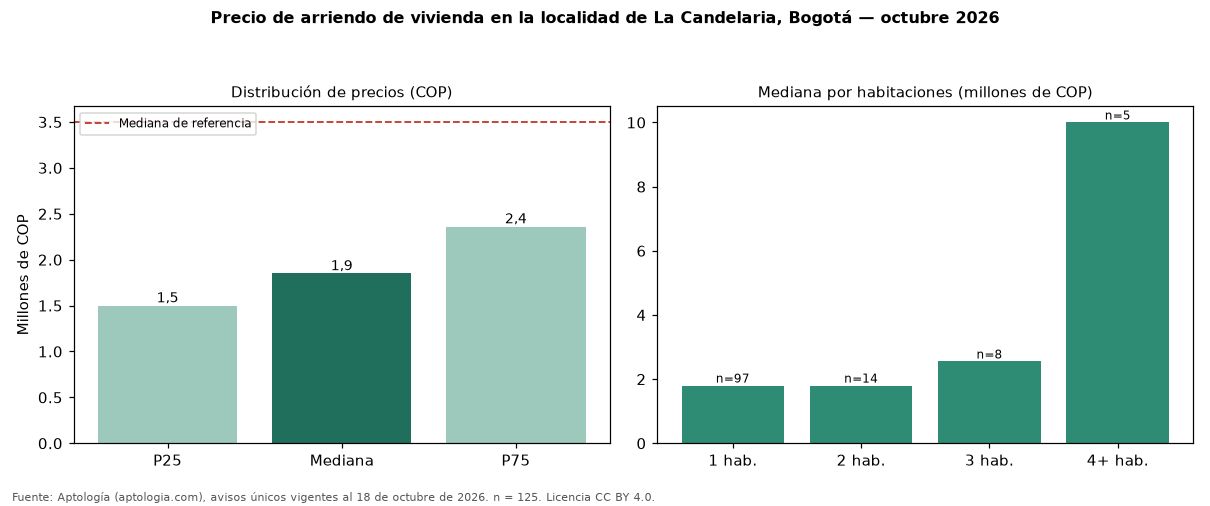

The data file committed next to this chart (first rows):
seccion, metrica, valor_cop, n
precio, p25, 1500000, 125
precio, mediana, 1850000, 125
precio, p75, 2361000, 125
cop_por_m2, p25, 40455, 125
cop_por_m2, mediana, 48649, 125
cop_por_m2, p75, 56863, 125
area, area_mediana_m2, 36.0, 125
habitaciones, 1, 1800000, 97
habitaciones, 2, 1800000, 14
habitaciones, 3, 2550000, 8
habitaciones, 4+, 10000000, 5
administracion, mediana, 250000, 42
estrato, moda, 3, 
parqueadero, porcentaje_con_parqueadero, 23.2, 125
referencia, mediana_referencia, 3495000, 19947
referencia, mediana_cop_por_m2_referencia, 48571, 19947
